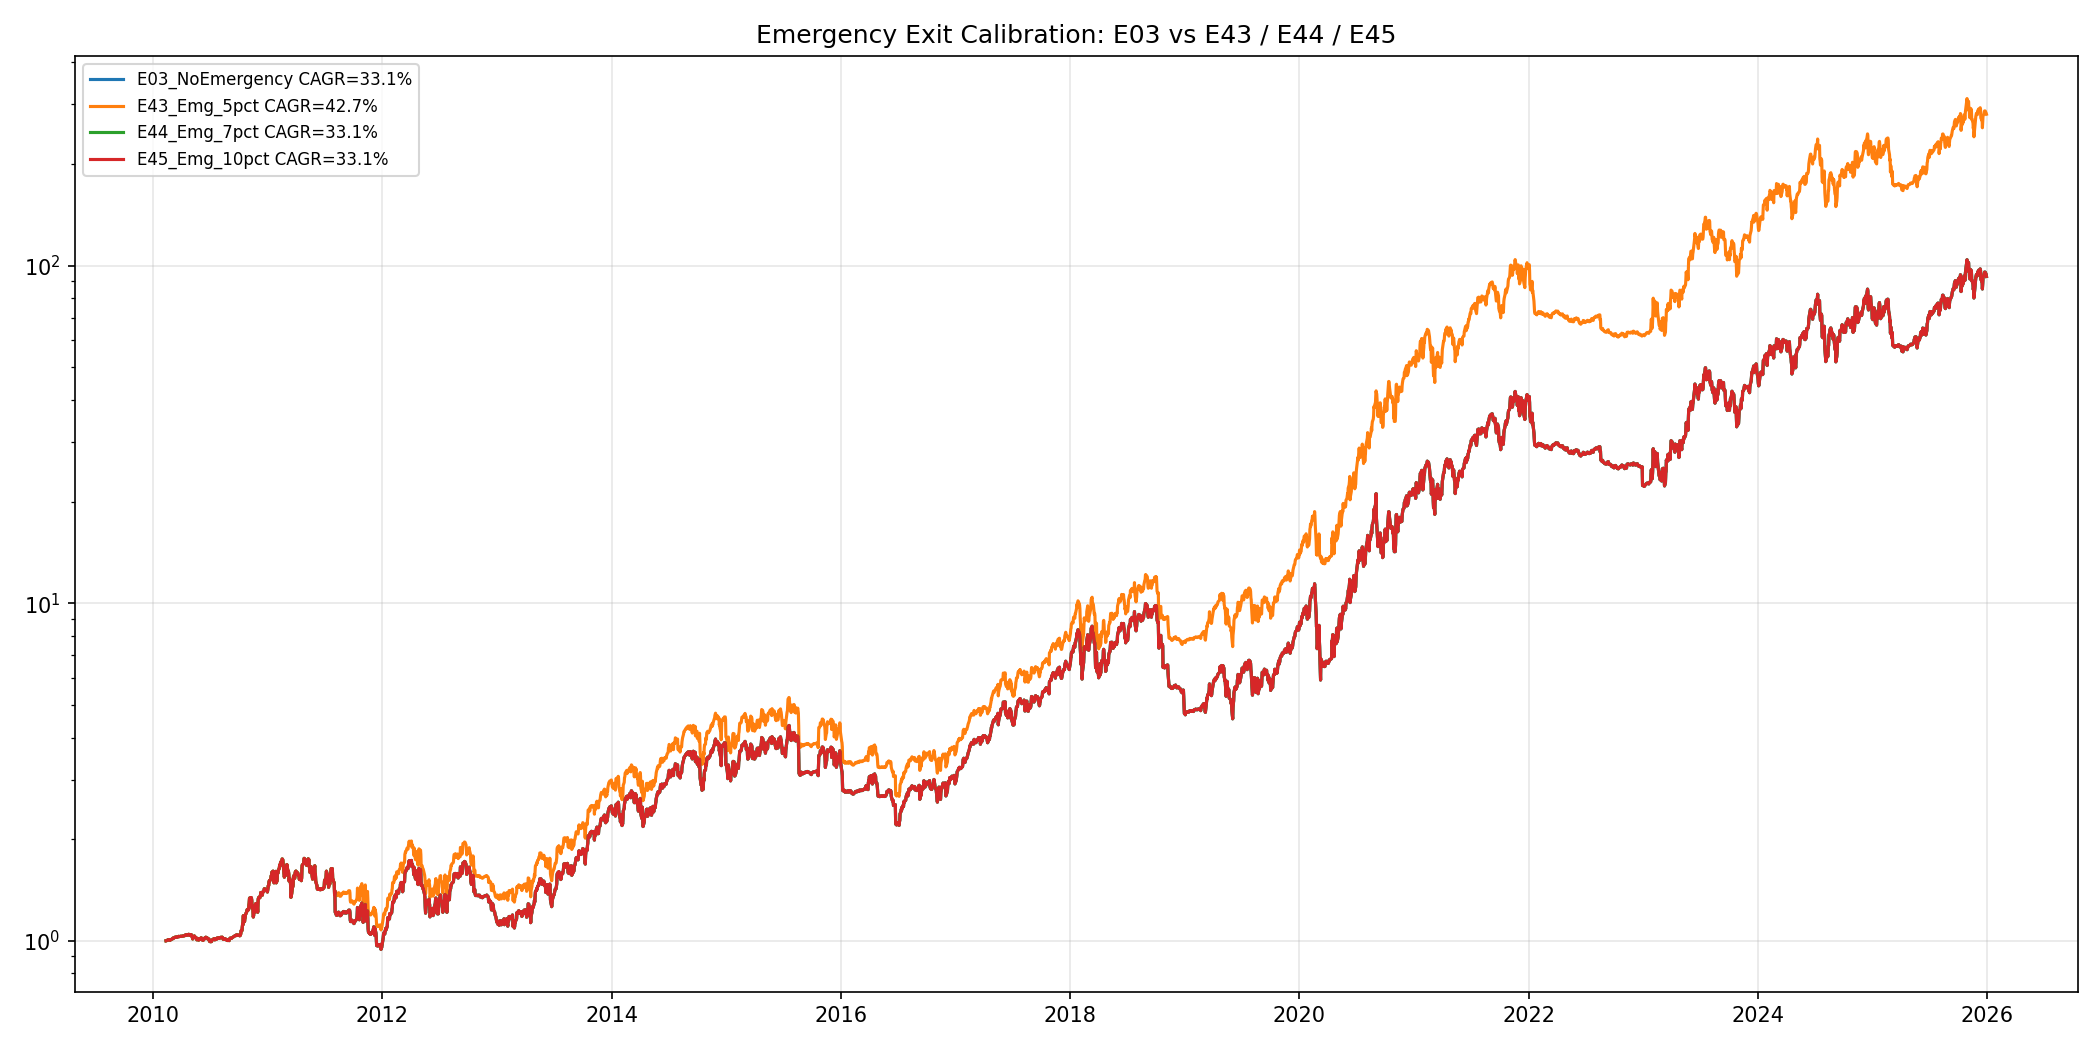

The data file committed next to this chart (first rows):
Final, CAGR, MDD, Sharpe, Sortino, Calmar, NumTrades, TotalTaxPaid, NumDays, Name, EmergencyTriggers
92.83, 0.3307, -0.5442, 0.8593, 0.8725, 0.6078, 52, 9.642, 3996, E03_NoEmergency, 0
280.7, 0.4269, -0.4906, 1.03, 1.204, 0.8702, 56, 0.3475, 3996, E43_Emg_5pct, 13
92.83, 0.3307, -0.5442, 0.8593, 0.8725, 0.6078, 52, 9.642, 3996, E44_Emg_7pct, 3
92.83, 0.3307, -0.5442, 0.8593, 0.8725, 0.6078, 52, 9.642, 3996, E45_Emg_10pct, 1
